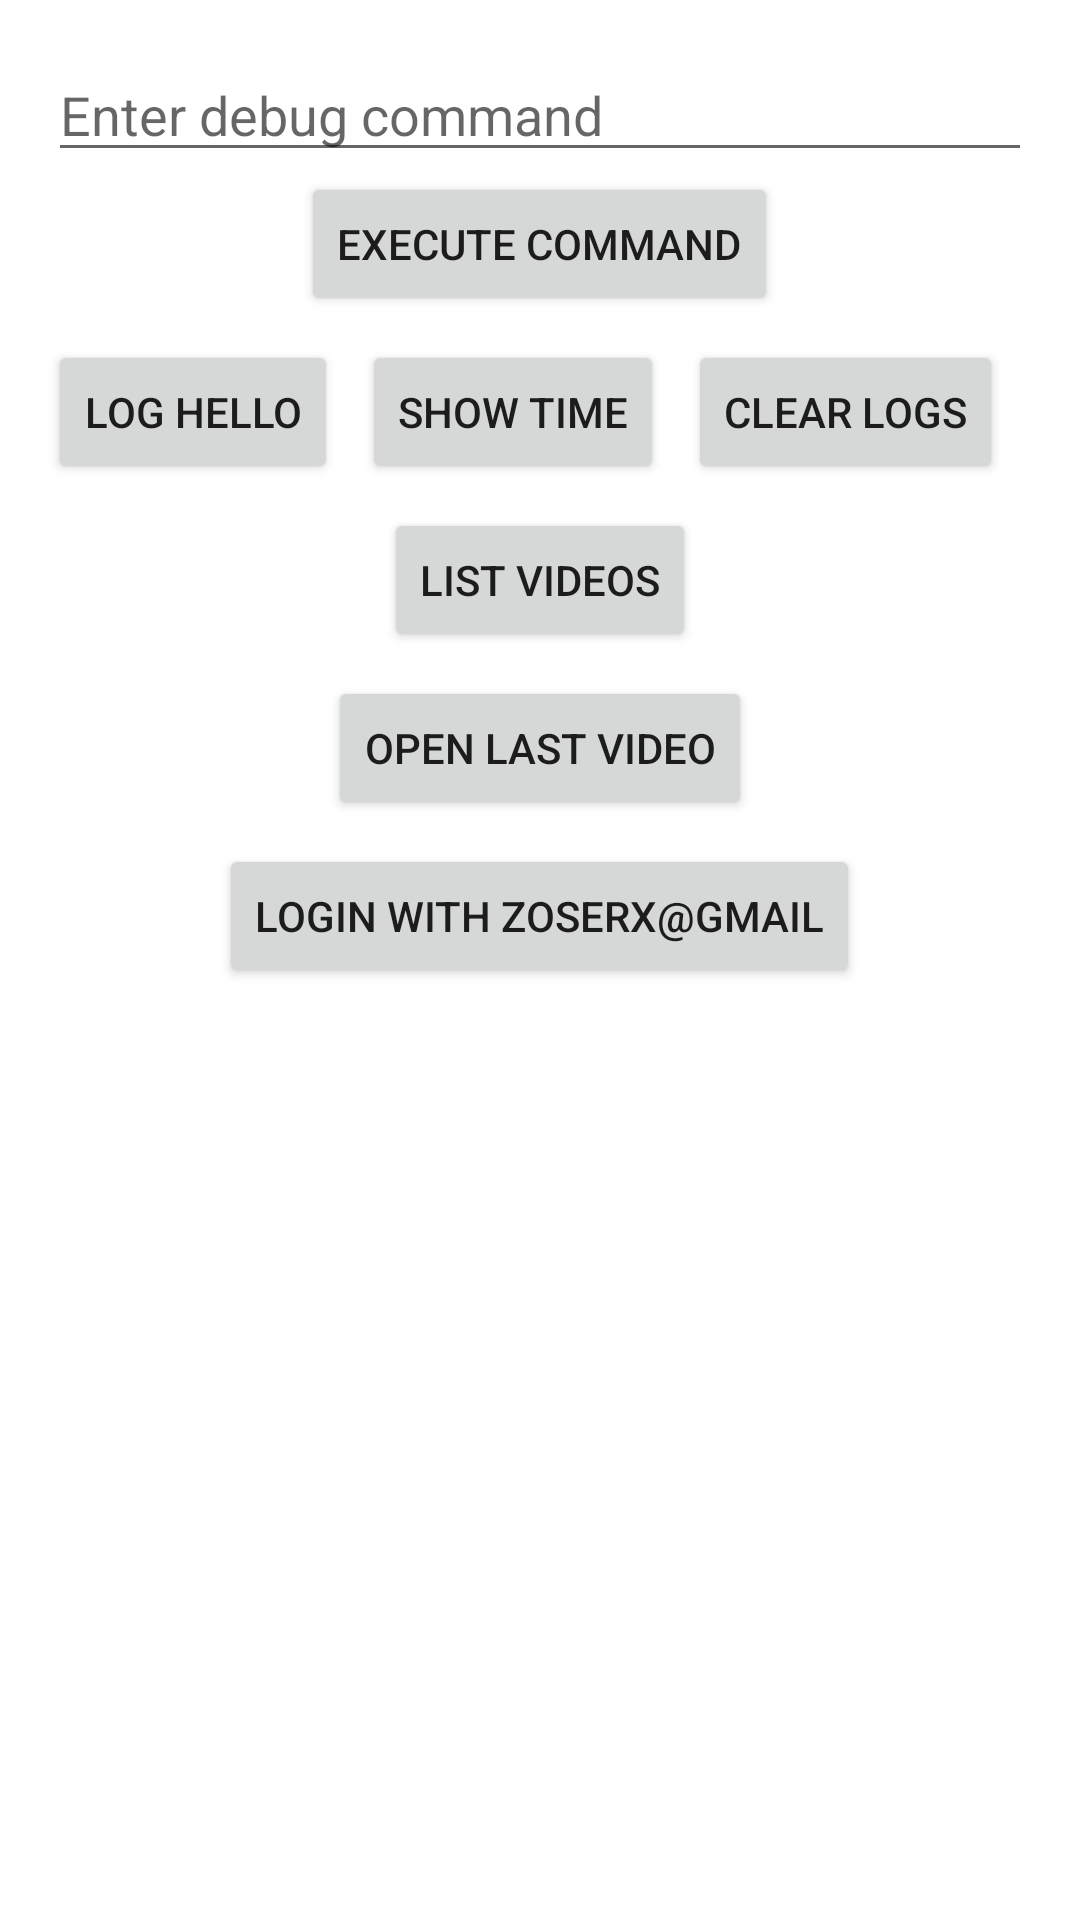

Write the Android layout XML for this screen, with the resource values it uses.
<!-- AndroidManifest.xml: application theme Theme.EyeCare -->
<!-- res/layout/debug_menu.xml -->
<LinearLayout
    xmlns:android="http://schemas.android.com/apk/res/android"
    android:layout_width="match_parent"
    android:layout_height="wrap_content"
    android:orientation="vertical"
    android:padding="16dp"
    android:background="@android:color/white"
    android:elevation="8dp"
    android:id="@+id/debugMenu">

    <EditText
        android:id="@+id/debugCommandInput"
        android:layout_width="match_parent"
        android:layout_height="wrap_content"
        android:hint="Enter debug command" />

    <Button
        android:id="@+id/debugExecuteButton"
        android:layout_width="wrap_content"
        android:layout_height="wrap_content"
        android:text="Execute Command"
        android:layout_gravity="center" />

    <LinearLayout
        android:layout_width="match_parent"
        android:layout_height="wrap_content"
        android:orientation="horizontal"
        android:layout_marginTop="8dp">

        <Button
            android:id="@+id/logHelloButton"
            android:layout_width="wrap_content"
            android:layout_height="wrap_content"
            android:text="Log Hello" />

        <Button
            android:id="@+id/showTimeButton"
            android:layout_width="wrap_content"
            android:layout_height="wrap_content"
            android:text="Show Time"
            android:layout_marginStart="8dp" />

        <Button
            android:id="@+id/clearLogsButton"
            android:layout_width="wrap_content"
            android:layout_height="wrap_content"
            android:text="Clear Logs"
            android:layout_marginStart="8dp" />
    </LinearLayout>

    <Button
        android:id="@+id/listVideosButton"
        android:layout_width="wrap_content"
        android:layout_height="wrap_content"
        android:text="List Videos"
        android:layout_gravity="center"
        android:layout_marginTop="8dp" />

    <Button
        android:id="@+id/openLastVideoButton"
        android:layout_width="wrap_content"
        android:layout_height="wrap_content"
        android:text="Open Last Video"
        android:layout_gravity="center"
        android:layout_marginTop="8dp" />

    <Button
        android:id="@+id/loginButton"
        android:layout_width="wrap_content"
        android:layout_height="wrap_content"
        android:text="Login with zoserx@gmail"
        android:layout_gravity="center"
        android:layout_marginTop="8dp" />
</LinearLayout>
<!-- resources referenced by this layout -->
<resources>
  <style name="Theme.EyeCare" parent="Theme.MaterialComponents.DayNight.DarkActionBar">
          
          <item name="colorPrimary">@color/purple_500</item>
          <item name="colorPrimaryVariant">@color/purple_700</item>
          <item name="colorOnPrimary">@color/white</item>
          
          <item name="colorSecondary">@color/teal_200</item>
          <item name="colorSecondaryVariant">@color/teal_700</item>
          <item name="colorOnSecondary">@color/black</item>
  
          
          <item name="android:statusBarColor">?attr/colorPrimaryVariant</item>
  
          
          <item name="windowSplashScreenBackground">@color/purple_500</item>
  
          
          <item name="windowSplashScreenAnimatedIcon">@drawable/main</item>
  
          
          <item name="windowSplashScreenAnimationDuration">300</item>
      </style>
  <color name="purple_500">#FF6200EE</color>
  <color name="purple_700">#FF3700B3</color>
  <color name="white">#FFFFFFFF</color>
  <color name="teal_200">#FF03DAC5</color>
  <color name="teal_700">#FF018786</color>
  <color name="black">#FF000000</color>
</resources>
